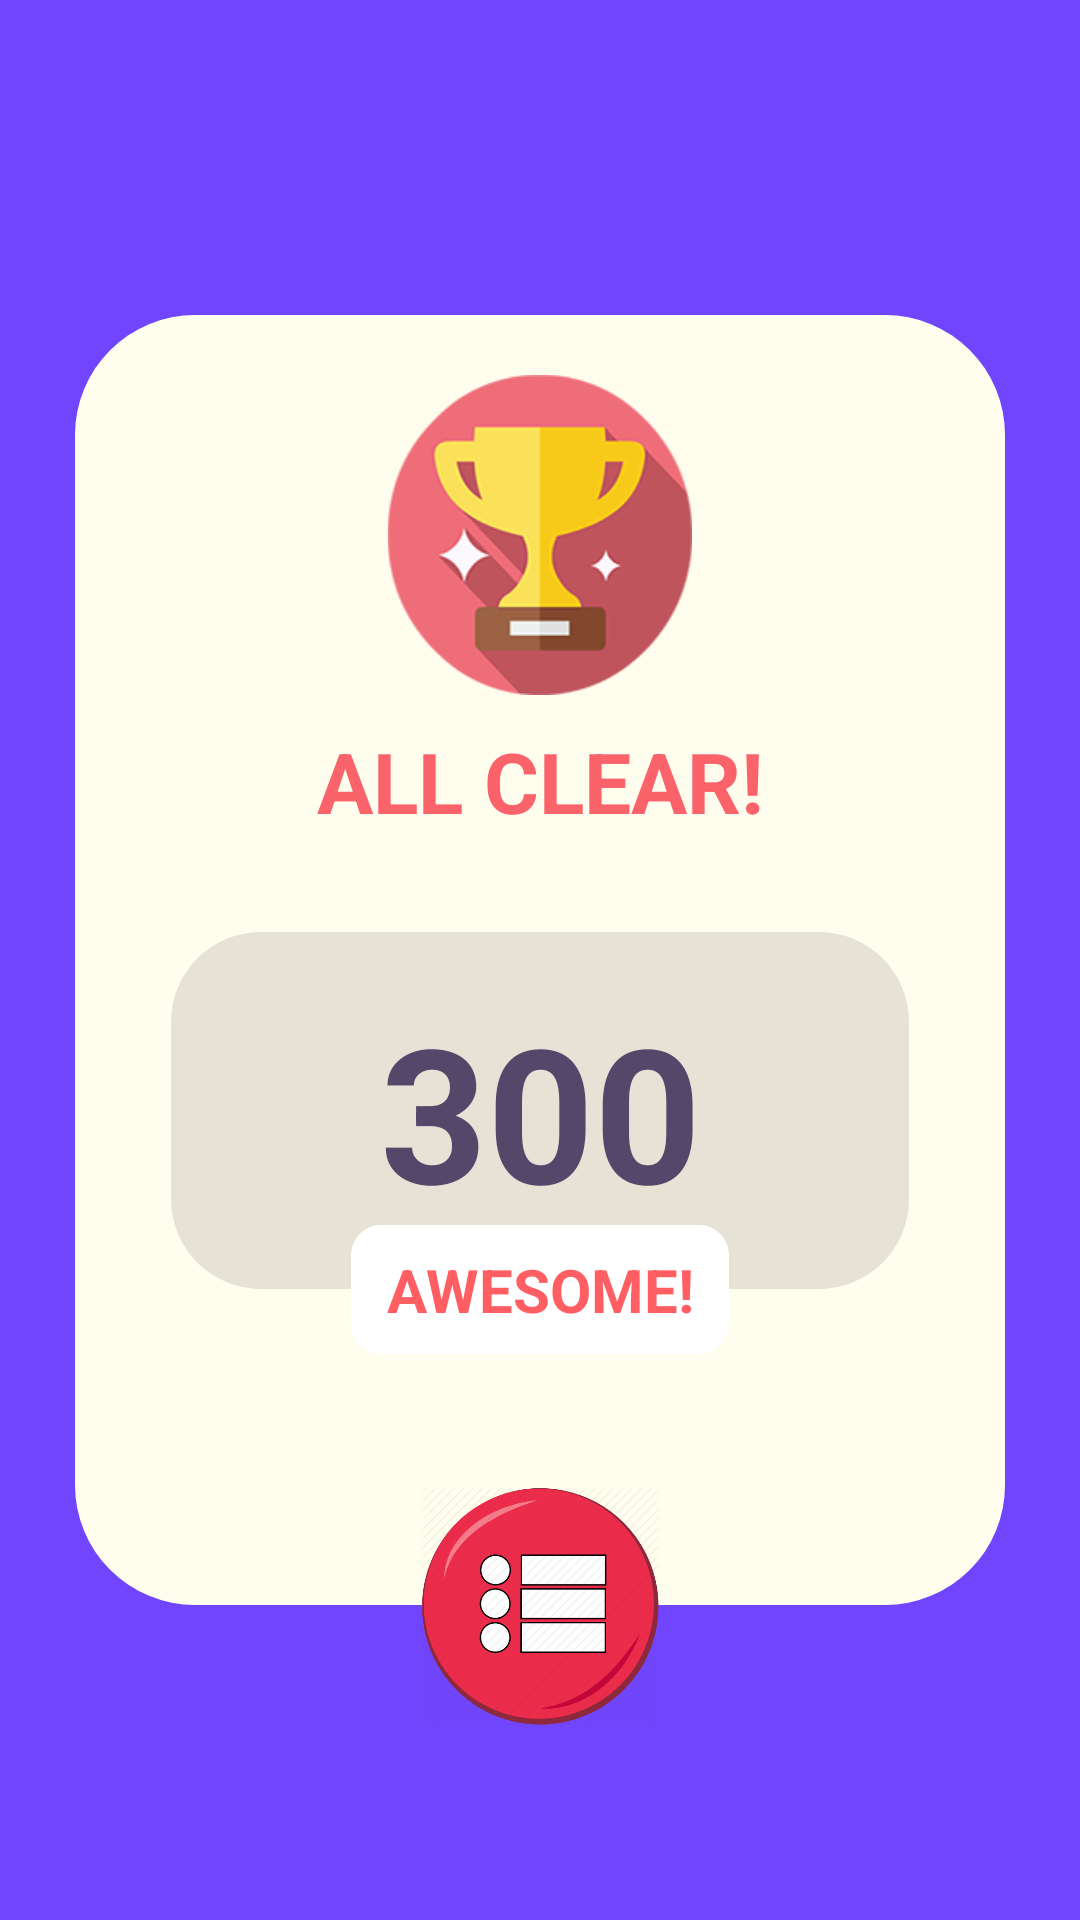

The Android layout XML behind this screen, and the referenced resources:
<!-- AndroidManifest.xml: application theme Theme.MathQuiz -->
<!-- res/layout/activity_score.xml -->
<?xml version="1.0" encoding="utf-8"?>

<androidx.constraintlayout.widget.ConstraintLayout
    xmlns:android="http://schemas.android.com/apk/res/android"
    xmlns:app="http://schemas.android.com/apk/res-auto"
    xmlns:tools="http://schemas.android.com/tools"
    android:layout_width="match_parent"
    android:layout_height="match_parent"
    android:background="#7145fe"
    android:padding="25dp"
    tools:context=".ScoreActivity">

    <TextView
        android:id="@+id/text_view_box"
        android:layout_width="match_parent"
        android:layout_height="0dp"
        android:layout_marginTop="80dp"
        android:layout_marginBottom="80dp"
        android:background="@drawable/text_view_score_box"
        app:layout_constraintBottom_toBottomOf="parent"
        app:layout_constraintEnd_toEndOf="parent"
        app:layout_constraintStart_toStartOf="parent"
        app:layout_constraintTop_toTopOf="parent" />

    <ImageView
        android:layout_width="0dp"
        android:layout_height="0dp"
        android:layout_marginStart="50dp"
        android:layout_marginTop="20dp"
        android:layout_marginEnd="50dp"
        android:src="@drawable/score_icon"
        app:layout_constraintBottom_toTopOf="@+id/score_guideline1"
        app:layout_constraintEnd_toEndOf="@+id/text_view_box"
        app:layout_constraintHorizontal_bias="0.496"
        app:layout_constraintStart_toStartOf="@+id/text_view_box"
        app:layout_constraintTop_toTopOf="@+id/text_view_box" />

    <TextView
        android:id="@+id/text_view_all_clear"
        android:layout_width="0dp"
        android:layout_height="0dp"
        android:layout_marginStart="80dp"
        android:layout_marginTop="10dp"
        android:layout_marginEnd="80dp"
        android:text="ALL CLEAR!"
        android:textAlignment="center"
        android:textColor="#fa636a"
        android:textStyle="bold"
        app:autoSizeTextType="uniform"
        app:layout_constraintBottom_toTopOf="@+id/score_guideline2"
        app:layout_constraintEnd_toEndOf="@+id/text_view_box"
        app:layout_constraintStart_toStartOf="@+id/text_view_box"
        app:layout_constraintTop_toBottomOf="@id/score_guideline1" />

    <TextView
        android:id="@+id/text_view_score"
        android:layout_width="0dp"
        android:layout_height="0dp"
        android:layout_marginStart="32dp"
        android:layout_marginTop="20dp"
        android:layout_marginEnd="32dp"
        android:layout_marginBottom="20dp"
        android:background="@drawable/text_view_score_background"
        android:padding="18dp"
        android:text="300"
        android:textAlignment="center"
        android:textColor="#55476a"
        android:textStyle="bold"
        app:autoSizeTextType="uniform"
        app:layout_constraintBottom_toTopOf="@+id/score_guideline3"
        app:layout_constraintEnd_toEndOf="@+id/text_view_box"
        app:layout_constraintHorizontal_bias="0.0"
        app:layout_constraintStart_toStartOf="@+id/text_view_box"
        app:layout_constraintTop_toTopOf="@+id/score_guideline2" />

    <TextView
        android:id="@+id/text_view_awesome"
        android:layout_width="0dp"
        android:layout_height="wrap_content"
        android:layout_marginStart="60dp"
        android:layout_marginEnd="60dp"
        android:background="@drawable/text_view_question_box"
        android:padding="8dp"
        android:text="AWESOME!"
        android:textAlignment="center"
        android:textColor="#ff5e62"
        android:textSize="20sp"
        android:textStyle="bold"
        app:layout_constraintBottom_toBottomOf="@+id/text_view_score"
        app:layout_constraintEnd_toEndOf="@+id/text_view_score"
        app:layout_constraintStart_toStartOf="@+id/text_view_score"
        app:layout_constraintTop_toBottomOf="@+id/text_view_score" />

    <ImageButton
        android:id="@+id/image_button_menu_icon"
        android:layout_width="80dp"
        android:layout_height="80dp"
        android:layout_marginStart="141dp"
        android:layout_marginEnd="141dp"
        android:adjustViewBounds="true"
        android:background="@drawable/menu_icon"
        android:scaleType="fitCenter"
        app:layout_constraintBottom_toBottomOf="@+id/text_view_box"
        app:layout_constraintEnd_toEndOf="@+id/text_view_box"
        app:layout_constraintStart_toStartOf="@+id/text_view_box"
        app:layout_constraintTop_toBottomOf="@+id/text_view_box" />

    <androidx.constraintlayout.widget.Guideline
        android:id="@+id/score_guideline1"
        android:layout_width="wrap_content"
        android:layout_height="wrap_content"
        android:orientation="horizontal"
        app:layout_constraintGuide_percent="0.35" />

    <androidx.constraintlayout.widget.Guideline
        android:id="@+id/score_guideline2"
        android:layout_width="wrap_content"
        android:layout_height="wrap_content"
        android:orientation="horizontal"
        app:layout_constraintGuide_percent="0.45" />

    <androidx.constraintlayout.widget.Guideline
        android:id="@+id/score_guideline3"
        android:layout_width="wrap_content"
        android:layout_height="wrap_content"
        android:orientation="horizontal"
        app:layout_constraintGuide_percent="0.72" />

</androidx.constraintlayout.widget.ConstraintLayout>
<!-- resources referenced by this layout -->
<resources>
  <!-- drawable menu_icon: png bitmap (drawable, 41702 bytes) -->
  <!-- drawable score_icon: png bitmap (drawable, 19223 bytes) -->
  <!-- drawable text_view_question_box (drawable) -->
  <?xml version="1.0" encoding="utf-8"?>
  
  <shape
      xmlns:android="http://schemas.android.com/apk/res/android"
      android:shape="rectangle">
  
      <solid android:color="@color/white"/>
  
      <corners android:radius="10dp"/>
  
  </shape>
  <!-- drawable text_view_score_background (drawable) -->
  <?xml version="1.0" encoding="utf-8"?>
  
  <shape
      xmlns:android="http://schemas.android.com/apk/res/android"
      android:shape="rectangle">
  
      <solid android:color="#e6e2d6"/>
  
      <corners android:radius="30dp"/>
  
  </shape>
  <!-- drawable text_view_score_box (drawable) -->
  <?xml version="1.0" encoding="utf-8"?>
  
  <shape xmlns:android="http://schemas.android.com/apk/res/android" android:shape="rectangle">
  
      <solid android:color="#fffdee"/>
  
      <corners android:radius="40dp"/>
  
  </shape>
  <style name="Theme.MathQuiz" parent="Theme.MaterialComponents.DayNight.NoActionBar">
          
          <item name="colorPrimary">@color/purple_500</item>
          <item name="colorPrimaryVariant">@color/purple_700</item>
          <item name="colorOnPrimary">@color/white</item>
          
          <item name="colorSecondary">@color/teal_200</item>
          <item name="colorSecondaryVariant">@color/teal_700</item>
          <item name="colorOnSecondary">@color/black</item>
          
          <item name="android:statusBarColor" tools:targetApi="l">@color/dark_blue</item>
          
      </style>
  <color name="white">#FFFFFFFF</color>
  <color name="purple_500">#FF6200EE</color>
  <color name="purple_700">#FF3700B3</color>
  <color name="teal_200">#FF03DAC5</color>
  <color name="teal_700">#FF018786</color>
  <color name="black">#FF000000</color>
  <color name="dark_blue">#ff23729a</color>
</resources>
